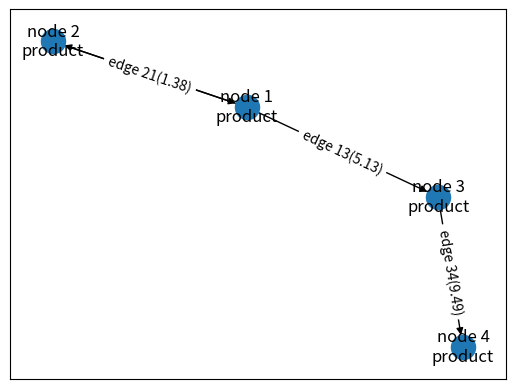

Generate this figure with matplotlib:
import matplotlib.pyplot as plt
import networkx as nx

# Test Example - Define Nodes and Edges
nodes = {
    1: {"id": 1, "name": "node 1", "func": "product", "type": "<(DefaultNode) Static typed default node>"},
    2: {"id": 2, "name": "node 2", "func": "product", "type": "<(DefaultNode) Static typed default node>"},
    3: {"id": 3, "name": "node 3", "func": "product", "type": "<(DefaultNode) Static typed default node>"},
    4: {"id": 4, "name": "node 4", "func": "product", "type": "<(DefaultNode) Static typed default node>"},
}

edges = {
    (1,2): {"id": 1, "name": "edge 12", "weight": 3.27, "type": "<(DefaultEdge) Static typed default edge>"},
    (2,1): {"id": 2, "name": "edge 21", "weight": 1.38, "type": "<(DefaultEdge) Static typed default edge>"},
    (1,3): {"id": 3, "name": "edge 13", "weight": 5.13, "type": "<(DefaultEdge) Static typed default edge>"}, 
    (3,4): {"id": 4, "name": "edge 34", "weight": 9.49, "type": "<(DefaultEdge) Static typed default edge>"},
}

# Set up graph

G = nx.DiGraph()

for node in nodes:
    G.add_node(node, attr=nodes[node])
G.add_edges_from(edges)

idx_to_node_dict = {}
for idx, node in enumerate(G.nodes):
    idx_to_node_dict[idx] = node

# Plot

fig, ax = plt.subplots()
pos = nx.spring_layout(G)
nodes = nx.draw_networkx_nodes(G, pos=pos, ax=ax)
nx.draw_networkx_edges(G, pos=pos, ax=ax)

annot = ax.annotate("", xy=(0,0), xytext=(20,20),textcoords="offset points",
bbox=dict(boxstyle="round", fc="w"),
arrowprops=dict(arrowstyle="->"))
annot.set_visible(False)

def update_annot(ind):
    # node = ind["ind"][0]
    node_idx = ind["ind"][0]
    node = idx_to_node_dict[node_idx]
    xy = pos[node]
    annot.xy = xy
    node_attr = G.nodes[node]["attr"]
    text = '\n'.join(f'{k}: {v}' for k, v in node_attr.items())
    annot.set_text(text)

def hover(event):
    vis = annot.get_visible()
    if event.inaxes == ax:
        cont, ind = nodes.contains(event)
        if cont:
            update_annot(ind)
            annot.set_visible(True)
            fig.canvas.draw_idle()
        else:
            if vis:
                annot.set_visible(False)
                fig.canvas.draw_idle()

fig.canvas.mpl_connect("motion_notify_event", hover)

# Add edge labels
edge_labels = {(u, v): f"{edges[(u, v)]['name']}({edges[(u, v)]['weight']})" for u, v in G.edges()}
nx.draw_networkx_edge_labels(G, pos, edge_labels=edge_labels)

# Add node labels
node_labels = {node: f"{G.nodes[node]['attr']['name']}\n{G.nodes[node]['attr']['func']}" for node in G.nodes()}
nx.draw_networkx_labels(G, pos, labels=node_labels)

plt.show()
